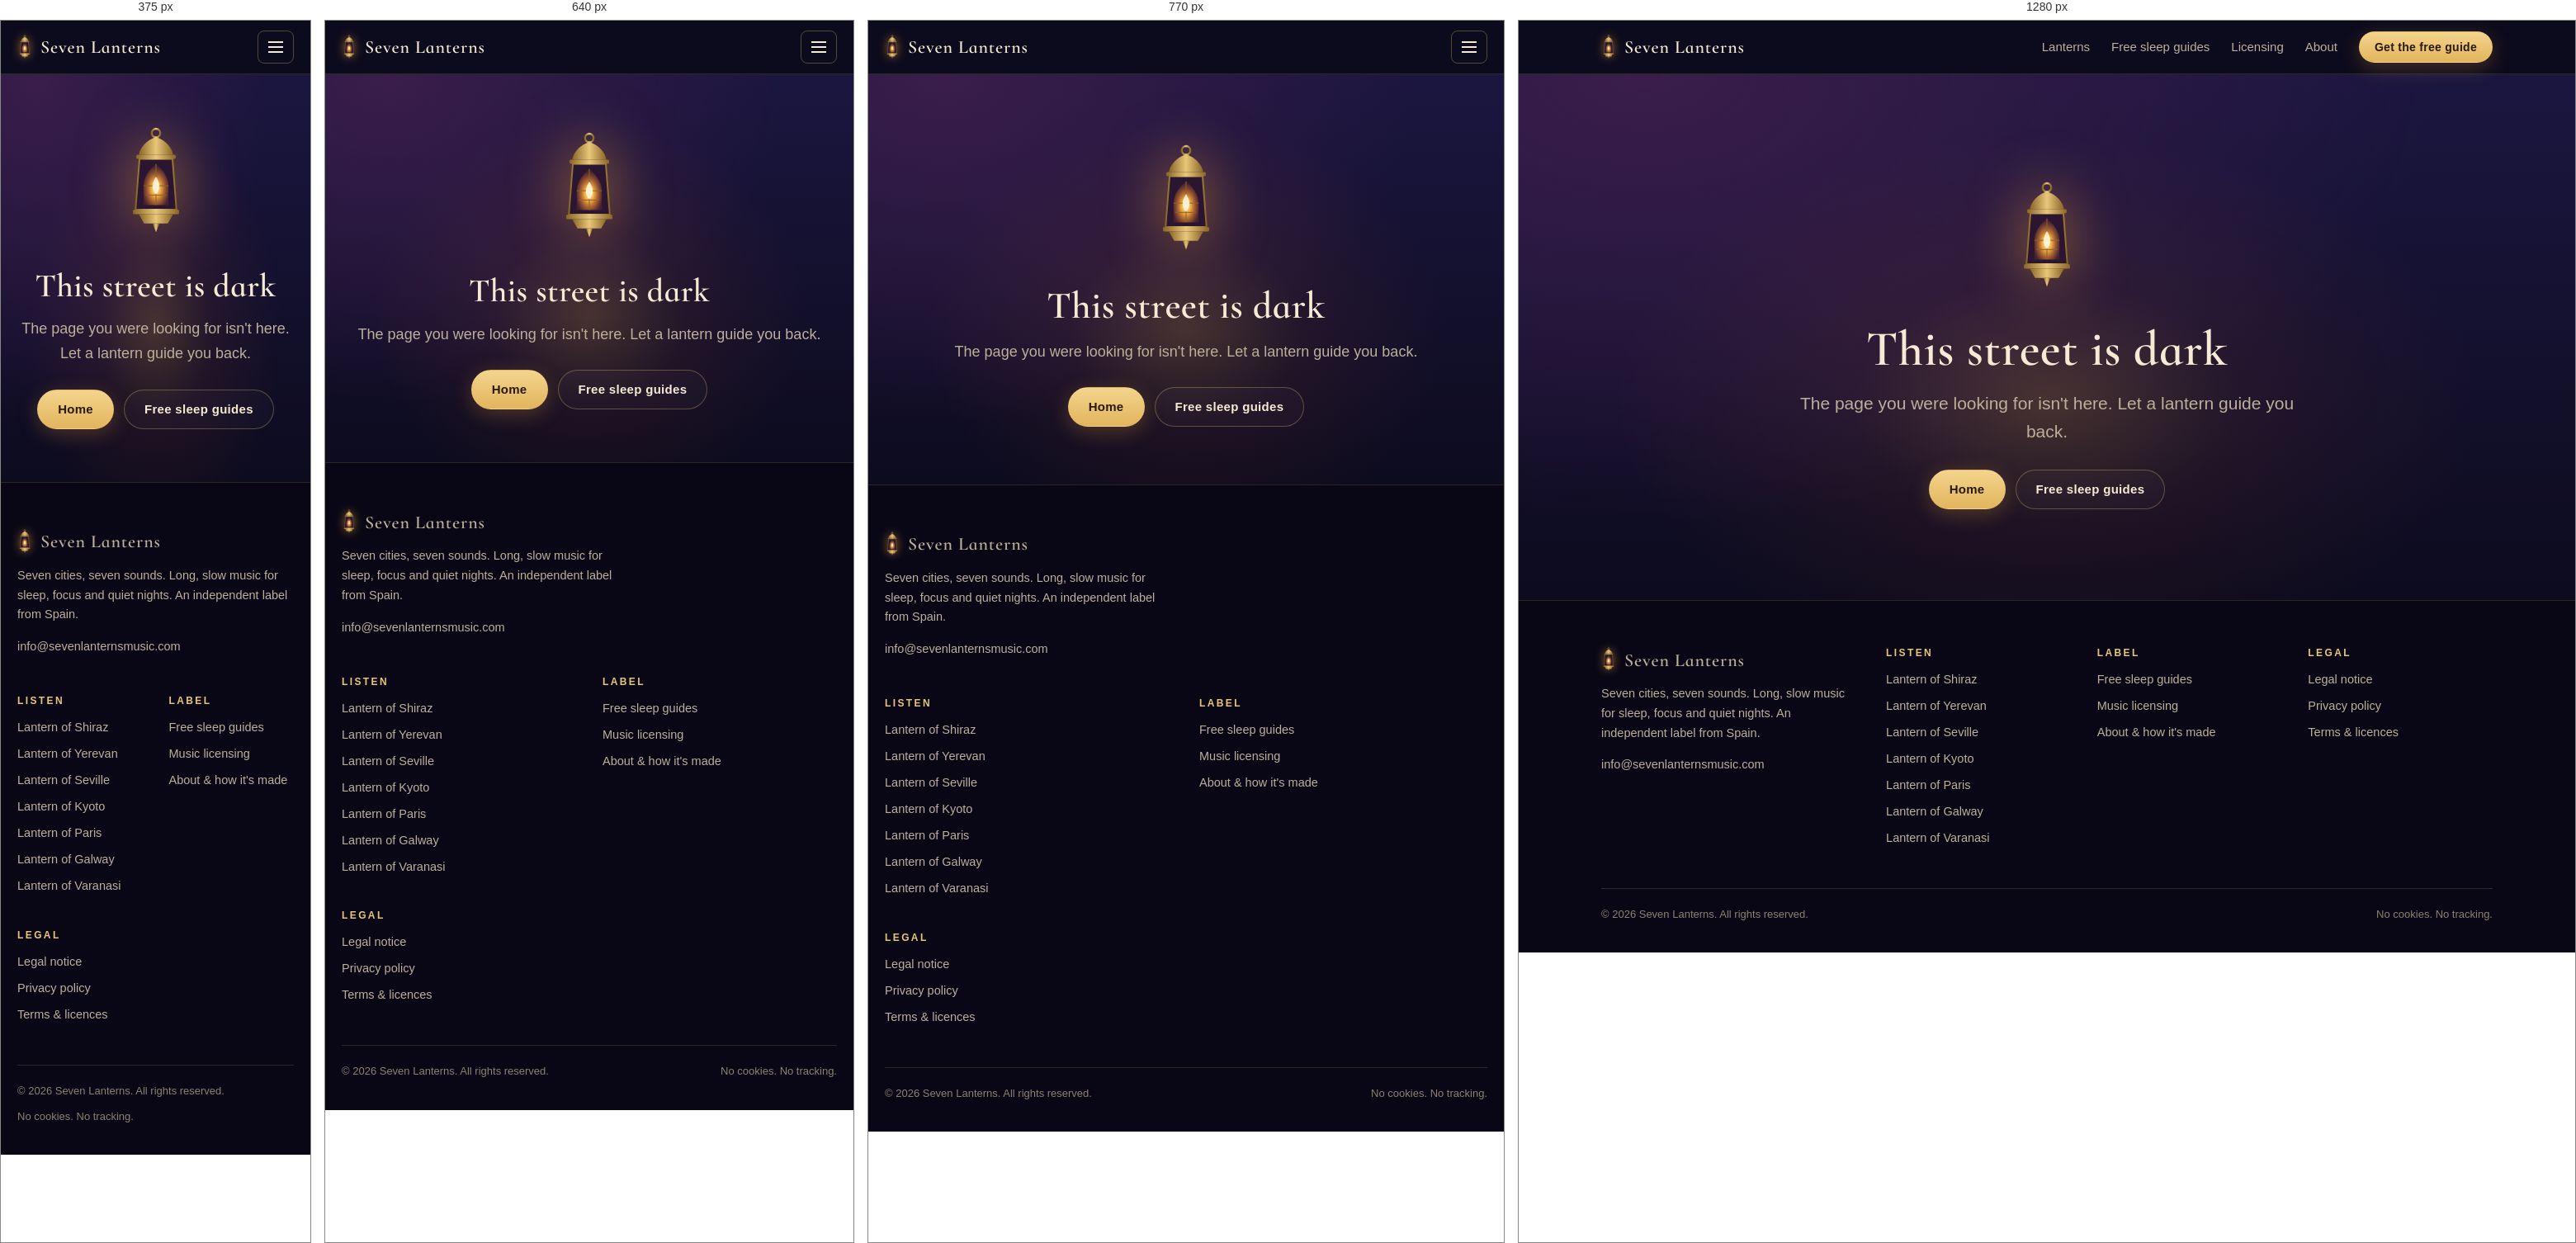
Rendered at 375 px, 640 px, 770 px and 1280 px, left to right.

<!-- file: 404.html -->
<!doctype html>
<html lang="en">
<head>
<meta charset="utf-8">
<meta name="viewport" content="width=device-width, initial-scale=1">
<title>Page not found · Seven Lanterns</title>
<meta name="description" content="This page does not exist.">
<link rel="canonical" href="https://sevenlanternsmusic.com/404.html">
<meta name="robots" content="noindex">
<meta property="og:type" content="website">
<meta property="og:site_name" content="Seven Lanterns">
<meta property="og:title" content="Page not found · Seven Lanterns">
<meta property="og:description" content="This page does not exist.">
<meta property="og:url" content="https://sevenlanternsmusic.com/404.html">
<meta property="og:image" content="https://sevenlanternsmusic.com/assets/img/og-home.jpg">
<meta name="twitter:card" content="summary_large_image">
<meta name="theme-color" content="#0d0b1e">
<link rel="icon" href="/favicon.ico" sizes="32x32">
<link rel="icon" href="/favicon.svg" type="image/svg+xml">
<link rel="manifest" href="/site.webmanifest">
<link rel="apple-touch-icon" href="/assets/img/apple-touch-icon.png">
<link rel="preload" href="/assets/fonts/cormorant-infant-600-normal.woff2" as="font" type="font/woff2" crossorigin>
<link rel="stylesheet" href="/assets/style.css">
<script>window.SL={"email":"info@sevenlanternsmusic.com","signup":{"provider":"mailerlite","mailerliteAccount":"2821297","mailerliteForm":"205030196454098659"}}</script>
<script src="/assets/site.js" defer></script>
</head>
<body>
<svg width="0" height="0" style="position:absolute" aria-hidden="true"><defs>
<radialGradient id="flame" cx="50%" cy="60%" r="55%"><stop offset="0%" stop-color="#fff4d6"/><stop offset="35%" stop-color="#f2a93b"/><stop offset="100%" stop-color="#d9622b" stop-opacity=".15"/></radialGradient>
<linearGradient id="brass" x1="0" x2="1"><stop offset="0%" stop-color="#8a6526"/><stop offset="50%" stop-color="#e8c77a"/><stop offset="100%" stop-color="#8a6526"/></linearGradient>
<symbol id="lantern" viewBox="0 0 200 340">
<circle cx="100" cy="18" r="13" fill="none" stroke="url(#brass)" stroke-width="6"/>
<path d="M100 30C70 40 52 62 48 84L152 84C148 62 130 40 100 30Z" fill="url(#brass)"/>
<rect x="40" y="84" width="120" height="12" rx="4" fill="url(#brass)"/>
<path d="M50 96L150 96L162 250L38 250Z" fill="#2a1630" stroke="url(#brass)" stroke-width="5"/>
<path class="flame" d="M100 112C120 130 138 150 138 178L138 236L62 236L62 178C62 150 80 130 100 112Z" fill="url(#flame)"/>
<g stroke="#8a6526" stroke-width="3" fill="none" opacity=".85"><path d="M100 112L100 236M62 178L138 178M68 206L132 206"/></g>
<path class="flame" d="M100 150C112 170 116 186 100 204C84 186 88 170 100 150Z" fill="#fff4d6" opacity=".95"/>
<rect x="30" y="250" width="140" height="14" rx="4" fill="url(#brass)"/>
<path d="M48 264L152 264L136 292L64 292Z" fill="url(#brass)"/><path d="M90 292L110 292L100 318Z" fill="url(#brass)"/>
</symbol></defs></svg>
<a class="skip" href="#main">Skip to content</a>
<header class="site-head"><div class="wrap">
  <a class="brand" href="/"><svg viewBox="0 0 200 340" aria-hidden="true"><use href="#lantern"/></svg>Seven Lanterns</a>
  <button class="menu-btn" aria-label="Menu" aria-expanded="false" aria-controls="nav"><span></span></button>
  <nav class="nav" id="nav"><a href="/#lanterns">Lanterns</a><a href="/ebooks/">Free sleep guides</a><a href="/licensing/">Licensing</a><a href="/about/">About</a><a class="btn btn-gold" href="/ebooks/">Get the free guide</a></nav>
</div></header>
<main id="main">
<section class="hero pattern center"><div class="wrap narrow">
  <div class="hero-lantern" style="width:80px;margin:0 auto 26px" aria-hidden="true"><svg viewBox="0 0 200 340">
<circle cx="100" cy="18" r="13" fill="none" stroke="url(#brass)" stroke-width="6"/>
<path d="M100 30C70 40 52 62 48 84L152 84C148 62 130 40 100 30Z" fill="url(#brass)"/>
<rect x="40" y="84" width="120" height="12" rx="4" fill="url(#brass)"/>
<path d="M50 96L150 96L162 250L38 250Z" fill="#2a1630" stroke="url(#brass)" stroke-width="5"/>
<path class="flame" d="M100 112C120 130 138 150 138 178L138 236L62 236L62 178C62 150 80 130 100 112Z" fill="url(#flame)"/>
<g stroke="#8a6526" stroke-width="3" fill="none" opacity=".85"><path d="M100 112L100 236M62 178L138 178M68 206L132 206"/></g>
<path class="flame" d="M100 150C112 170 116 186 100 204C84 186 88 170 100 150Z" fill="#fff4d6" opacity=".95"/>
<rect x="30" y="250" width="140" height="14" rx="4" fill="url(#brass)"/>
<path d="M48 264L152 264L136 292L64 292Z" fill="url(#brass)"/><path d="M90 292L110 292L100 318Z" fill="url(#brass)"/>
</svg></div>
  <h1 style="font-size:clamp(40px,6vw,60px)">This street is dark</h1><p class="lede" style="margin-top:16px">The page you were looking for isn't here. Let a lantern guide you back.</p>
  <div class="btns"><a class="btn btn-gold" href="/">Home</a><a class="btn btn-line" href="/ebooks/">Free sleep guides</a></div></div></section>
</main>
<footer class="site-foot"><div class="wrap">
  <div class="foot-grid">
    <div>
      <a class="brand" href="/"><svg viewBox="0 0 200 340" aria-hidden="true"><use href="#lantern"/></svg>Seven Lanterns</a>
      <p style="margin-top:14px;max-width:340px">Seven cities, seven sounds. Long, slow music for sleep, focus and quiet nights. An independent label from Spain.</p>
      <p><a href="mailto:info@sevenlanternsmusic.com">info@sevenlanternsmusic.com</a></p>
    </div>
    <div><h4>Listen</h4><ul>
      <li><a href="/shiraz/">Lantern of Shiraz</a></li><li><a href="/yerevan/">Lantern of Yerevan</a></li><li><a href="/seville/">Lantern of Seville</a></li><li><a href="/kyoto/">Lantern of Kyoto</a></li><li><a href="/paris/">Lantern of Paris</a></li><li><a href="/galway/">Lantern of Galway</a></li><li><a href="/varanasi/">Lantern of Varanasi</a></li>
      
    </ul></div>
    <div><h4>Label</h4><ul>
      <li><a href="/ebooks/">Free sleep guides</a></li>
      <li><a href="/licensing/">Music licensing</a></li>
      <li><a href="/about/">About &amp; how it's made</a></li>
      
    </ul></div>
    <div><h4>Legal</h4><ul>
      <li><a href="/legal-notice/">Legal notice</a></li>
      <li><a href="/privacy/">Privacy policy</a></li>
      <li><a href="/terms/">Terms &amp; licences</a></li>
    </ul></div>
  </div>
  <div class="foot-bottom"><span>© 2026 Seven Lanterns. All rights reserved.</span><span>No cookies. No tracking.</span></div>
</div></footer>
</body>
</html>


/* @media block from style.css */
@media (max-width: 820px) {
  .menu-btn { display: block; }
  .nav { display: none; position: absolute; left: 0; right: 0; top: 64px; flex-direction: column; align-items: stretch; gap: 0;
         background: var(--night-2); border-bottom: 1px solid var(--line); padding: 8px 20px 20px; }
  .nav.open { display: flex; }
  .nav a { padding: 14px 0; border-bottom: 1px solid var(--line); font-size: 17px; }
  .nav .btn { margin-top: 14px; border-bottom: 0; }
}

/* @media block from style.css */
@media (max-width: 820px) { .hero-grid { grid-template-columns: 1fr; text-align: center; } .hero-grid .lede { margin: 0 auto; } .hero-grid .btns { justify-content: center; } .hero-lantern { order: -1; width: 120px; } }

/* @media block from style.css */
@media (min-width: 901px) { .lanterns:not([style]) > .lantern-card:last-child:nth-child(3n+1) { grid-column: 2; } }

/* @media block from style.css */
@media (max-width: 900px) { .lanterns { grid-template-columns: 1fr; max-width: 520px; margin: 0 auto; } .coming { grid-template-columns: 1fr 1fr; } }

/* @media block from style.css */
@media (max-width: 480px) { .coming { grid-template-columns: 1fr; } }

/* @media block from style.css */
@media (max-width: 820px) { .moods { grid-template-columns: 1fr; } }

/* @media block from style.css */
@media (max-width: 860px) { .split { grid-template-columns: 1fr; gap: 36px; } }

/* @media block from style.css */
@media (max-width: 980px) { .mixes { grid-template-columns: 1fr; max-width: 620px; margin: 0 auto; } }

/* @media block from style.css */
@media (max-width: 560px) { .picker { gap: 8px; } .picker label { padding: 5px; } .picker span { font-size: 16px; } .picker small { display: none; } }

/* @media block from style.css */
@media (max-width: 560px) { .grid-2 { grid-template-columns: 1fr; } }

/* @media block from style.css */
@media (max-width: 940px) { .tiers { grid-template-columns: 1fr; max-width: 520px; margin: 0 auto; } }

/* @media block from style.css */
@media (max-width: 720px) { .product { grid-template-columns: 1fr; text-align: center; } .product img { margin: 0 auto; } }

/* @media block from style.css */
@media (max-width: 720px) { .steps-row { grid-template-columns: 1fr; } }

/* @media block from style.css */
@media (max-width: 820px) { .foot-grid { grid-template-columns: 1fr 1fr; } .foot-grid > :first-child { grid-column: 1 / -1; } }